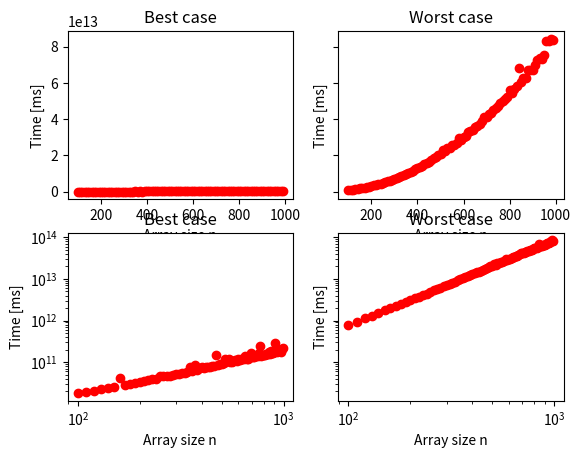

The matplotlib source for this figure:
import numpy as np
import time
import matplotlib as mpl
import matplotlib.pyplot as plt
from numpy.random import randint


def insertionSort(a):
    for j in range(1,len(a)):
        key = a[j]
        i = j-1
        while i>=0 and key < a[i]:
            a[i+1] = a[i]
            i=i-1
        a[i+1] = key

def printArr(a):
    for j in range(len(a)):
        print(a[j], end = " ")
'''
a = [67,23,7,38,58,39]
print("Before:")
printArr(a)
insertionSort(a)
print("\nAfter:")
printArr(a)
'''

timetaken1 = {}
timetaken2 = {}
size = 10
while size <=1000:
    A = randint(1,size,size)
    A.sort()
    A1 = randint(1,size,size)
    A1.sort()
    A2 = A[::-1]
    start = time.perf_counter_ns()
    insertionSort(A2)
    timetaken1.update({size: (time.perf_counter_ns()-start)*1000000})
    start = time.perf_counter_ns()
    insertionSort(A1)
    timetaken2.update({size: (time.perf_counter_ns()-start)*1000000})
    size += 10

X = [i for i in range(100, 1000, 10)]
Y = [timetaken1[i] for i in X]
Y2 = [timetaken2[i] for i in X]
fig, ax = plt.subplots(2,2,sharey='row')
ax[0,1].plot(X, Y,'ro')
ax[0,1].set_title("Worst case")
ax[0,0].plot(X,Y2,'ro')
ax[0,0].set_title("Best case")
ax[0,0].set_xlabel("Array size n")
ax[0,0].set_ylabel('Time [ms]')
ax[0,1].set_xlabel("Array size n")
ax[0,1].set_ylabel('Time [ms]')
ax[1,1].plot(X, Y,'ro')
ax[1,0].set_title("Best case")
ax[1,1].set_xscale('log')
ax[1,1].set_yscale('log')
ax[1,0].set_xscale('log')
ax[1,0].set_yscale('log')
ax[1,0].plot(X,Y2,'ro')
ax[1,1].set_title("Worst case")
ax[1,0].set_xlabel("Array size n")
ax[1,0].set_ylabel('Time [ms]')
ax[1,1].set_xlabel("Array size n")
ax[1,1].set_ylabel('Time [ms]')

fig.savefig("figure.pdf")
fig.show()
input()